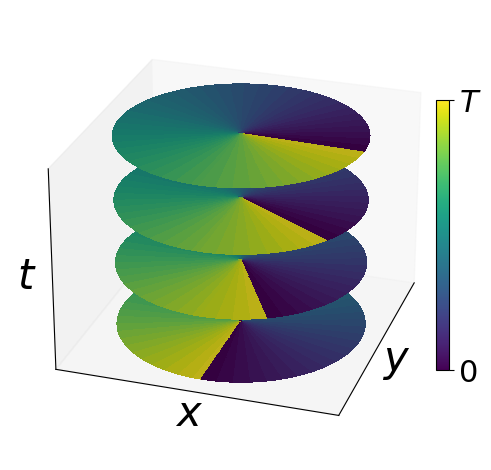

This figure's Python source: (Note: this script raises an exception after producing the figure.)
from matplotlib import pyplot as plt
from matplotlib import cm
import numpy as np

colormap = cm.viridis
res = 1000
fig, ax = plt.subplots(subplot_kw={"projection": "3d"})

r = np.linspace(0, 1, 100)
theta = np.linspace(0, 2 * np.pi, 100)
R, Theta = np.meshgrid(r, theta)
X, Y = R * np.cos(Theta), R * np.sin(Theta)

for z in np.arange(4)*0.5:
    Z = np.ones_like(X)*z
    delay = ((np.arctan2(Y, X)-Z) / (2*np.pi)) % 1

    ax.plot_surface(X, Y, Z, facecolors=colormap(delay), linewidth=0, antialiased=False)

# add the winding surface
# r = np.linspace(0, 1, 100)
# theta = np.linspace(0, 1, 10000)
# R, Theta = np.meshgrid(r, theta)
# X, Y = R * np.cos(Theta), R * np.sin(Theta)
# Z = Theta
# ax.plot_surface(X, Y, Z, color='grey', alpha=0.5, linewidth=0, antialiased=False)


# set elevation and azimuth
ax.view_init(26, 18)
# remove grid
ax.grid(False)
# remove ticks
ax.set_xticks([])
ax.set_yticks([])
ax.set_zticks([])
# set labels
ax.set_xlabel('$y$', labelpad=-10, fontsize=30, fontname='Times New Roman')
ax.set_ylabel('$x$', labelpad=-10, fontsize=30, fontname='Times New Roman')
ax.set_zlabel('$t$', labelpad=-10, fontsize=30, fontname='Times New Roman')

cbar = plt.colorbar(cm.ScalarMappable(cmap=colormap), ax=ax, shrink=0.6, ticks= [0,1], pad=-0.04)
cbar.ax.set_yticklabels([0, '$T$'], fontname='Times New Roman', fontsize='22')
cbar.ax.tick_params(labelsize=22)
plt.tight_layout()

plt.savefig('graphs/time_vortex/time_vortex_spiral.pdf')
plt.show()